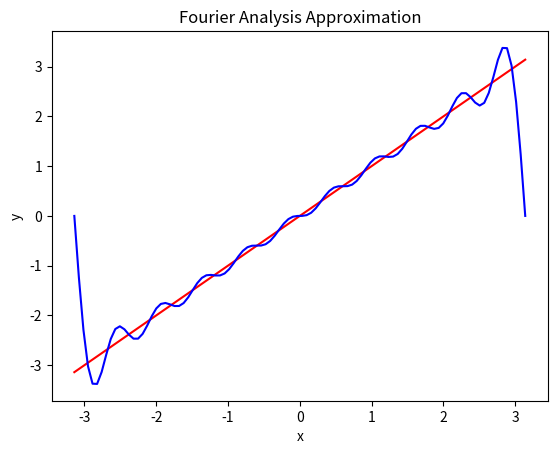

Python code for this plot:
from scipy.integrate import quad
from math import sqrt,pi,acos,cos,sin,pi
import matplotlib.pyplot as plt
import numpy as np

# Here a and b are real numbers and f,g,h,etc are functions
# the L2_Inner,L2_Norm,L2_Angle functions are curried in part
# so that you input interval [a,b] returning a function acting upon
# input functions. That is, instead of L2_Inner(a,b,f,g),etc we have
# L2_Inner(a,b)(f,g), L2_Norm(a,b)(f), and L2_Angle(a,b)(f,g).
# The inner product space defined is called L**2[a,b] given the inner
# product L2_Inner(a,b). The inner product induces a norm, so L**2[a,b]
# is a normed space with L2_norm(a,b) and a metric space with L2_d(a,b).
# And L**2[a,b] is a Hausdorff Topology given open sets generated by
# basis the balls B(f,epsilon) = {g: L2_d(a,b)(f,g)<epsilon}.
# elements of L**2[a,b] are functions with Integral(f**2,a,b,dx) < oo
# in pseudo-code. Namely sqr = lambda f: lambda x: f(x)*f(x) and f**2 = 
# sqrt(f).

# Vector space of functions over the field of real numbers
add = lambda f,g: lambda x: f(x)+g(x) # f+g is addition of functions, 
minus = lambda f: lambda x: -f(x)
    # -f is additive inverse of function f, minus(f)(x)
smul = lambda a,f: lambda x: a*f(x)
    # a*f is multiplication of function f by a scalar a, smul(a,f)(x)
# Plus function products f*g
mul = lambda f,g: lambda x: f(x)*g(x) # mul(f,g)(x)
# Plus function composition f o g, one type of "multiplication"
# Note that function inverse f**(-1) is multiplicative inverse using
# compose as multiplication. Namely that g such that f o g = one function.
one = lambda x: x # one(x)
compose = lambda f,g: lambda x: f(g(x)) # compose(f,g)(x)
# Plus function f/g
div = lambda f,g: lambda x: f(x)/g(x) # div(f,g)(x)
# Note that div(one,f) denoted 1/f is not "f inverse" f**(-1).

def Integral(f,a,b,dx=0.001):
     return quad(f,a,b)[0]
    
# L**2[a,b] function space's inner product L2_Inner(a,b)(f,g)
# the inner product of f and g
def L2_Inner(a,b):
     def inner(f,g):
         h = mul(f,g) # h = f*g with * function product
         return Integral(h,a,b)
     return inner

# L**2[a,b] function space's norm L2_Norm(a,b)(f)
# the norm of f
def L2_Norm(a,b):
     def norm(f):
         return sqrt(L2_Inner(a,b)(f,f))
     return norm

# L**2[a,b] function space's metric L2_d(a,b)(f,g)
# distance between f and g.
def L2_d(a,b):
     def d(f,g):
         h = lambda x: f(x) - g(x)
         return L2_Norm(a,b)(h)
     return d

# L**2[a,b] function space's angle between functions f,g as 
# L2_Angle(a,b)(f,g)
def L2_Angle(a,b):
     def angle(f,g):
         A = L2_Norm(a,b)(f)
         B = L2_Norm(a,b)(g)
         return acos(1.0*L2_Inner(a,b)(f,g)/(A*B))*180.0/pi
     return angle

# define orthogonal basis functions the constants sqrt(pi), etc
# are to normalize so that inner(phi(n),phi(m)) = 1 if n == m and 0
# if n != m.
def phi(n):
     if n == 0:
         def p(x):
             return 1.0/sqrt(2*pi)
     elif n%2 == 0:
         def p(x):
             return cos((n/2)*x)/sqrt(pi)
     elif n%2 == 1:
         def p(x):
             return sin((n+1)/2*x)/sqrt(pi)
     else:
         print("Error")
         return None
     return p

# Fourier transform, continuous    
def Fourier(f):
     def FT(n):
         g = phi(n)
         return L2_Inner(-pi,pi)(f,g)
     return FT

# in l**2
def FourierVector(f,N=10):
     # Fourier Series vector representation of f using eg N = 10 dimensions
     v = list(map(lambda n: Fourier(f)(n), range(N)))
     return v

# Inputs a Fourier vector representation and outputs a function
# of x.
def FourierEval(v):
     N = len(v)
     def f(x):
         s = 0
         for n in range(N):
             s += v[n]*phi(n)(x)
         return s
     return f

# function to be approximated, is in L**2
f = lambda x: x
# domain used for function, keep small
a,b = -pi,pi
# sequence in l**2 approximating function f
v_f = FourierVector(f,N=20)
print(f"v_f = {v_f}")
# sequence converted to L**2 approximating f
f_approx = FourierEval(v_f)

# plot function by calculating domain X
X = np.linspace(a,b,100)
# range Y1 for f and range Y2 for f_approx
Y1 = list(map(f,X))
Y2 = list(map(f_approx, X))
# plot the functions
plt.plot(X,Y1,'r',label='f(x)')
plt.plot(X,Y2,'b',label='f_approx(x)')
plt.xlabel("x")
plt.ylabel("y")
plt.title("Fourier Analysis Approximation")
plt.show()
